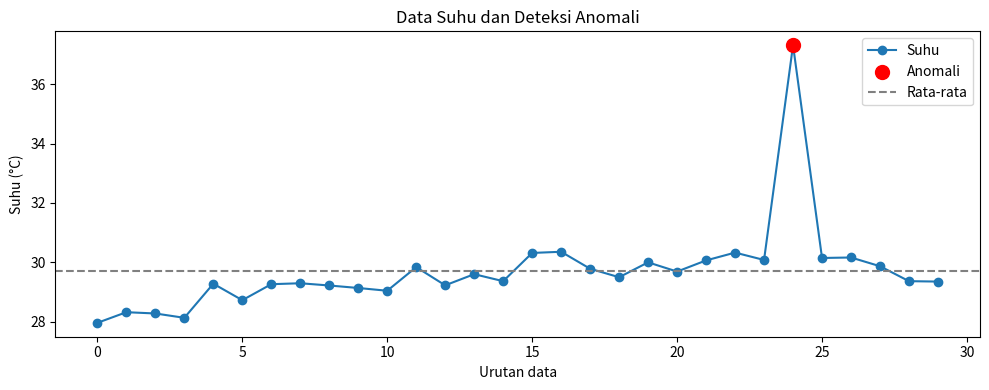

The matplotlib source for this figure:
import time
import math
import random
import pandas as pd
import matplotlib.pyplot as plt

JUMLAH_SAMPEL = 30  # jumlah data

data = []

# -- Tahap 1: akuisisi data dummy (pengganti sensor DHT22 via MQTT)
# Mock function pengganti sensor DHT22 (sama seperti versi ESP)
jumlahBaca = 0  # penghitung jumlah pembacaan

def bacaSuhuMock():
    global jumlahBaca
    jumlahBaca += 1

    # Suhu dasar berubah secara bertahap
    suhuDasar = 28.0 + 2.0 * math.sin(jumlahBaca * 0.08)

    # Noise kecil untuk mensimulasikan fluktuasi sensor
    noise = random.randint(-5, 5) * 0.1  # random(-5,6) di C++ (maks eksklusif)

    suhu = suhuDasar + noise

    # Lonjakan suhu setiap 25 pembacaan untuk simulasi anomali
    if jumlahBaca % 25 == 0:
        suhu += 8.0

    return suhu

for i in range(JUMLAH_SAMPEL):
    suhu = bacaSuhuMock()
    data.append({"waktu": time.strftime("%Y-%m-%d %H:%M:%S"), "suhu": suhu})
    print(f"[{len(data)}/{JUMLAH_SAMPEL}] suhu = {suhu:.2f}")
    time.sleep(0.1)  # jeda kecil supaya kolom waktu bervariasi

# -- Tahap 2: simpan ke CSV
df = pd.DataFrame(data)
df.to_csv("data_suhu.csv", index=False)
print("Data tersimpan di data_suhu.csv")

# -- Tahap 3: analisis statistik dan deteksi anomali (z-score)
rata2 = df["suhu"].mean()
std = df["suhu"].std()

if std == 0:
    df["zscore"] = 0.0
else:
    df["zscore"] = (df["suhu"] - rata2) / std

df["anomali"] = df["zscore"].abs() > 2

print(f"Rata-rata   : {rata2:.2f}")
print(f"Std deviasi : {std:.2f}")
print(f"Minimum     : {df['suhu'].min():.2f}")
print(f"Maksimum    : {df['suhu'].max():.2f}")
print(f"Jumlah anomali: {df['anomali'].sum()}")

# -- Tahap 4: visualisasi
plt.figure(figsize=(10, 4))
plt.plot(df.index, df["suhu"], marker="o", label="Suhu")
anom = df[df["anomali"]]
plt.scatter(anom.index, anom["suhu"], color="red", s=100, label="Anomali", zorder=3)
plt.axhline(rata2, color="gray", linestyle="--", label="Rata-rata")
plt.xlabel("Urutan data")
plt.ylabel("Suhu (°C)")
plt.title("Data Suhu dan Deteksi Anomali")
plt.legend()
plt.tight_layout()
plt.savefig("grafik_suhu.png")
plt.show()
